Image classification data set "dataset" (KiranYBPatil/Sugarcane_Disease_Detector on GitHub). Class labels (6): bacterial blights, healthy, mosaic, red rot, rust, yellow.

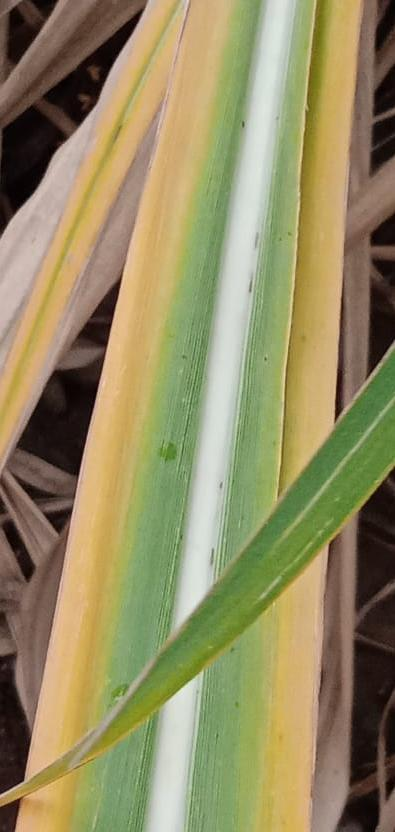
Label: yellow

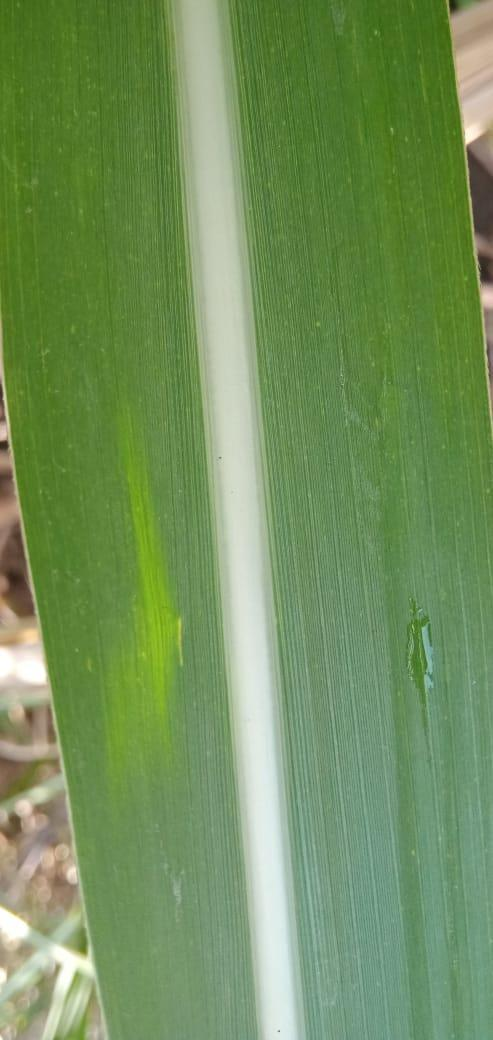
Label: healthy

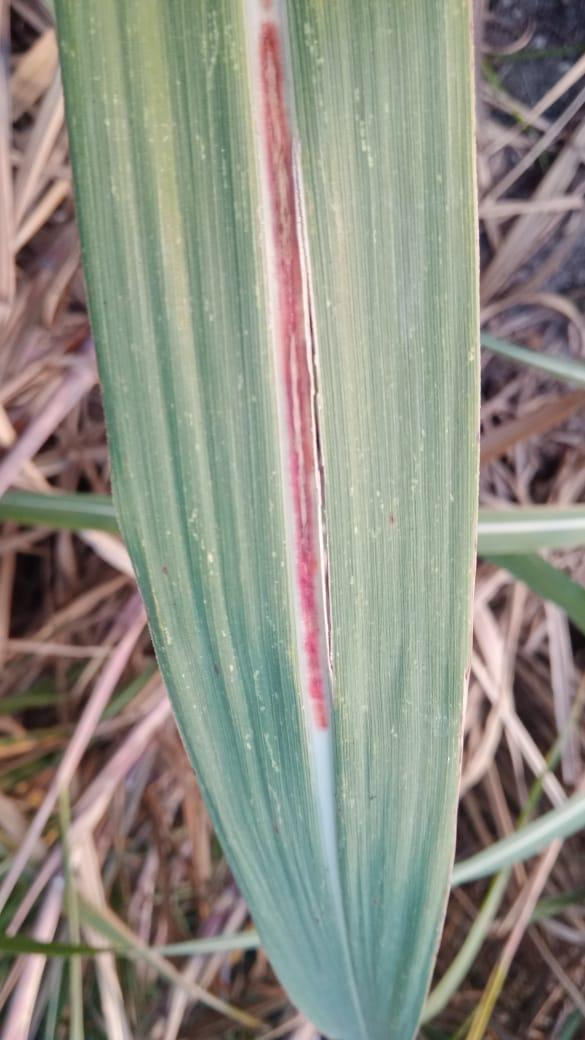
Label: red rot

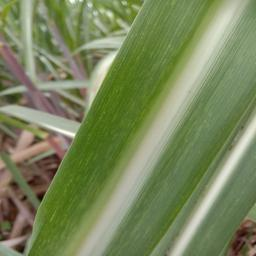
Label: mosaic

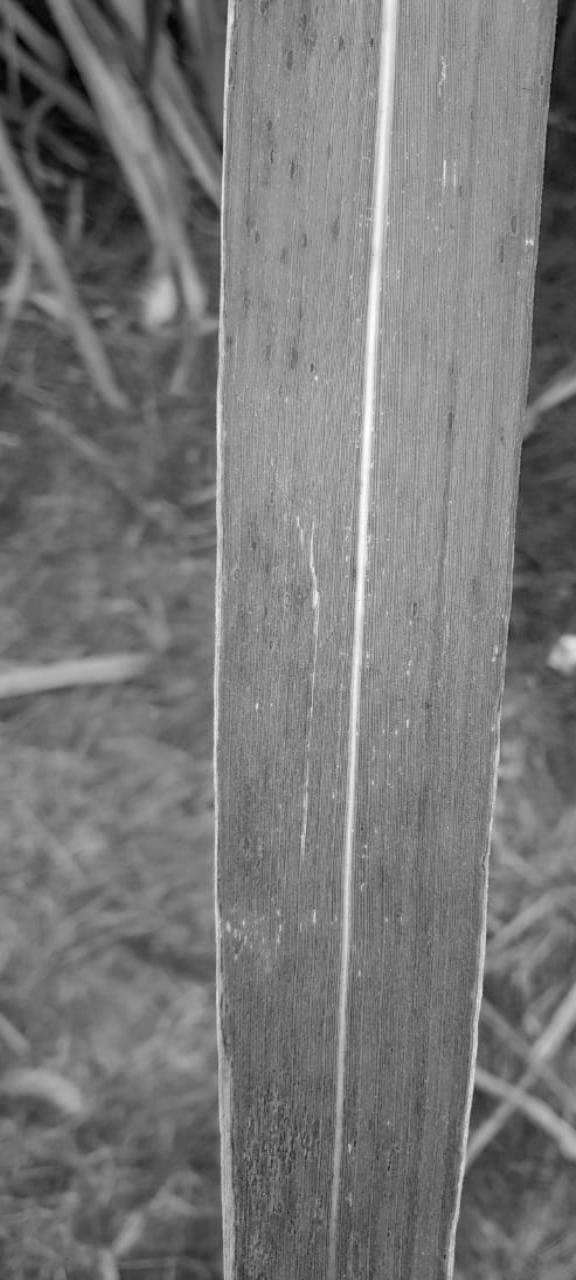
Label: rust

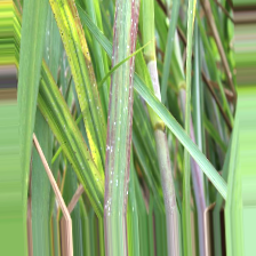
Label: bacterial blights
